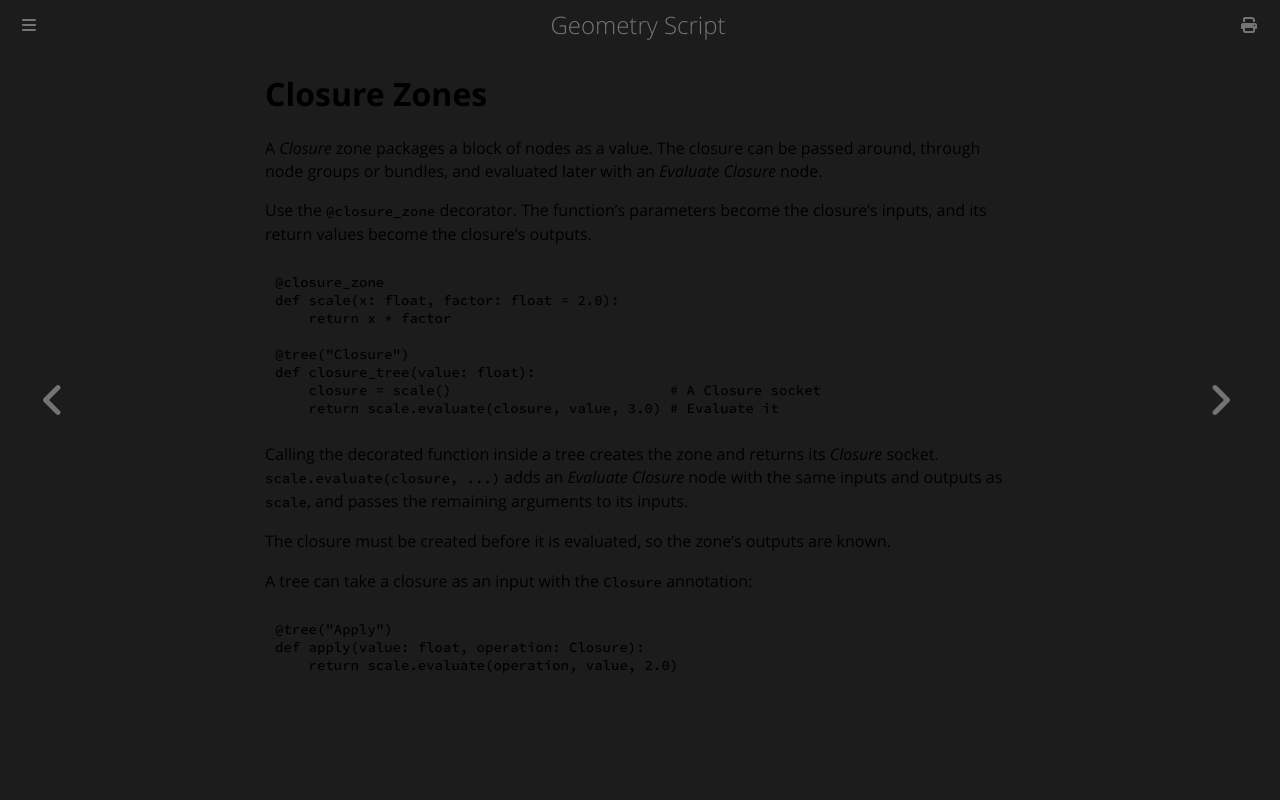

repository: carson-katri/geometry-script · page: api/advanced-scripting/closure-zones.html · generator: mdbook

# Closure Zones

A *Closure* zone packages a block of nodes as a value. The closure can be passed around, through node groups or bundles, and evaluated later with an *Evaluate Closure* node.

Use the `@closure_zone` decorator. The function's parameters become the closure's inputs, and its return values become the closure's outputs.

```python
@closure_zone
def scale(x: float, factor: float = 2.0):
    return x * factor

@tree("Closure")
def closure_tree(value: float):
    closure = scale()                          # A Closure socket
    return scale.evaluate(closure, value, 3.0) # Evaluate it
```

Calling the decorated function inside a tree creates the zone and returns its *Closure* socket. `scale.evaluate(closure, ...)` adds an *Evaluate Closure* node with the same inputs and outputs as `scale`, and passes the remaining arguments to its inputs.

The closure must be created before it is evaluated, so the zone's outputs are known.

A tree can take a closure as an input with the `Closure` annotation:

```python
@tree("Apply")
def apply(value: float, operation: Closure):
    return scale.evaluate(operation, value, 2.0)
```
